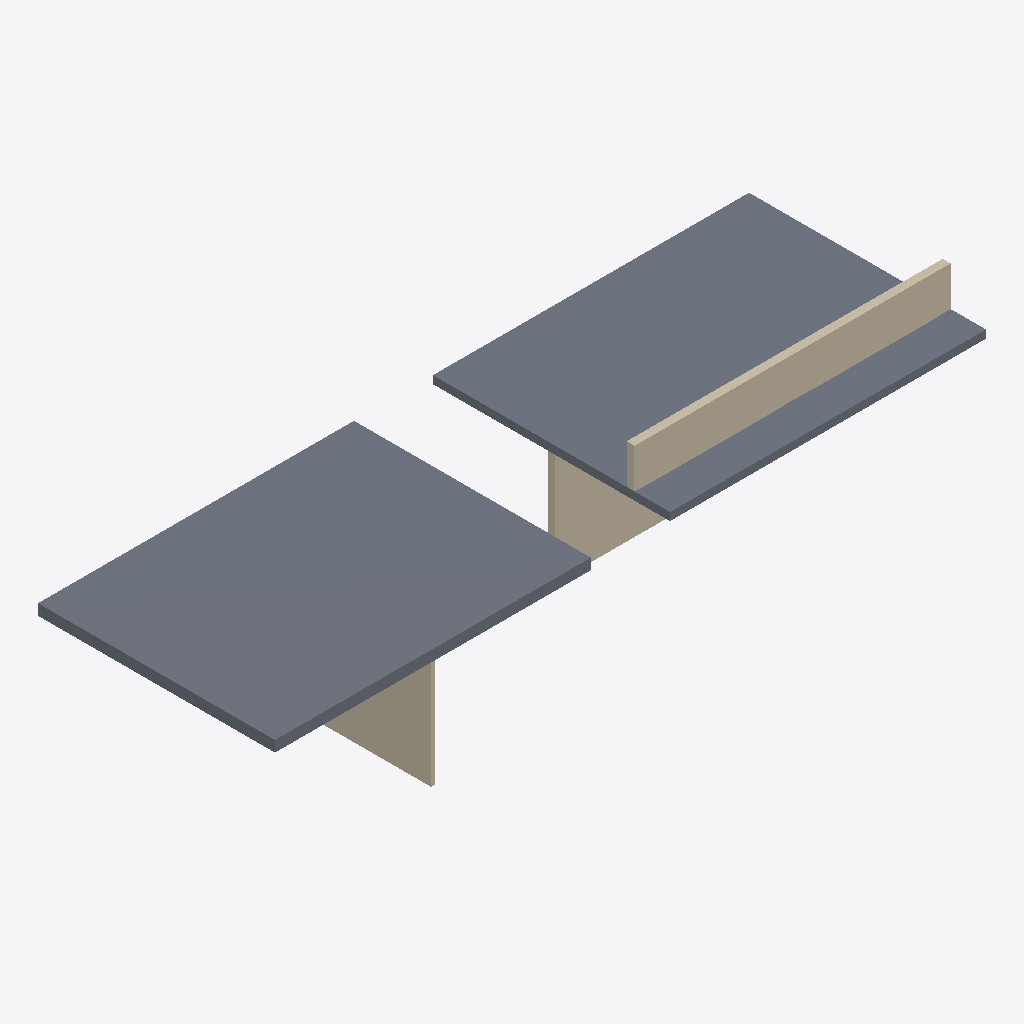
Isometric view of an IFC building model (IFC-SPF (STEP), schema IFC4, length unit millimetre), seen from the south-west, elements coloured by IFC class: 3 walls (beige), 2 slabs (grey).
Extent 18.0 m × 6.0 m × 4.0 m (x, y, z). Storeys (2): Level 1 at 0.00 m; Level 2 at 3.00 m. Elements (5): 3 IfcWall, 2 IfcSlab.

HEADER;
FILE_DESCRIPTION(('ViewDefinition [DesignTransferView]'),'2;1');
FILE_NAME('Project.ifc','TT',(''),(''),'BIMCraft 0.10.0','BIMCraft 0.10.0','');
FILE_SCHEMA(('IFC4'));
ENDSEC;
DATA;
#12=IFCPROJECT('GID-1',$,'Project',$,$,$,$,(#4),#11);
#16=IFCSITE('GID-2',$,'Site',$,$,#15,$,$,.ELEMENT.,$,$,$,$,$);
#20=IFCBUILDING('GID-3',$,'Project',$,$,#19,$,$,.ELEMENT.,$,$,$);
#26=IFCBUILDINGSTOREY('GID-6',$,'Level 1',$,$,#25,$,$,.ELEMENT.,0.0);
#30=IFCBUILDINGSTOREY('GID-7',$,'Level 2',$,$,#29,$,$,.ELEMENT.,3000.0);
#85=IFCSLAB('GID-9',$,'Terrace',$,'Terrace',#34,#84,'100002',.FLOOR.);
#223=IFCSLAB('GID-15',$,'Generic - 200mm',$,'Generic - 200mm',#136,#222,'100004',.FLOOR.);
#701=IFCWALL('GID-21',$,'Generic - 200mm',$,'Generic - 200mm',#516,#700,'100006',.STANDARD.);
#129=IFCWALL('GID-12',$,'Interior - 100mm',$,'Interior - 100mm',#94,#128,'100003',.STANDARD.);
#508=IFCWALL('GID-18',$,'Generic - 200mm',$,'Generic - 200mm',#232,#507,'100005',.STANDARD.);
ENDSEC;
